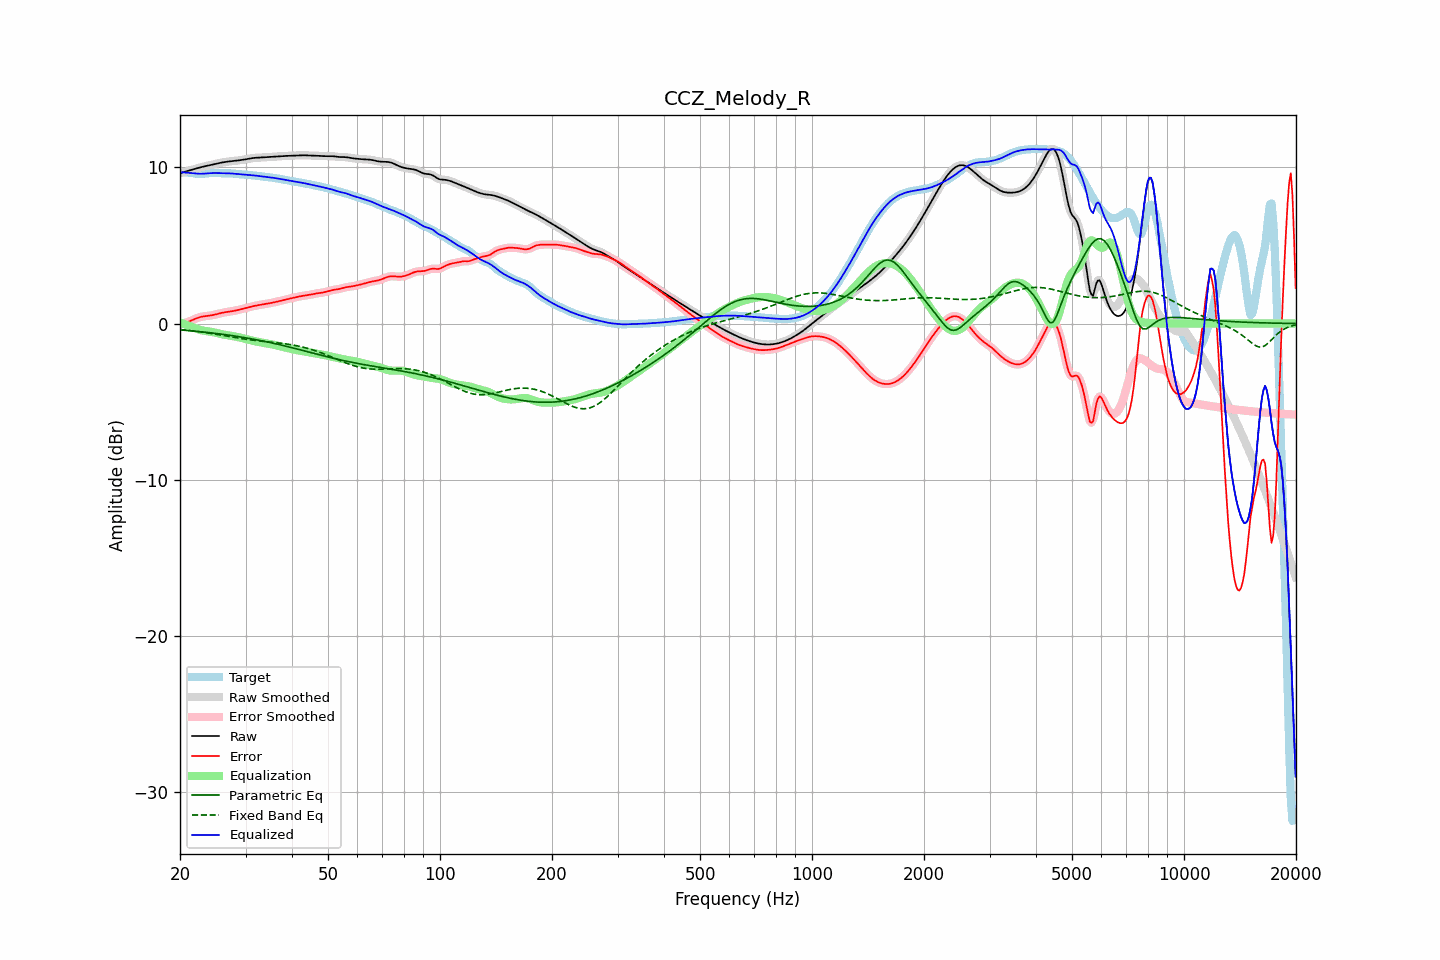

Values plotted in this chart, from the file beside it:
frequency, raw, error, smoothed, error_smoothed, equalization, parametric_eq, fixed_band_eq, equalized_raw, equalized_smoothed, target
20.00, 9.62, -0.05, 9.62, -0.05, 0.07, -0.40, -0.38, 9.69, 9.69, 9.67
20.20, 9.65, -0.02, 9.65, -0.02, 0.03, -0.41, -0.39, 9.68, 9.68, 9.67
20.40, 9.68, 0.01, 9.68, 0.01, -0.01, -0.42, -0.40, 9.67, 9.67, 9.67
20.61, 9.71, 0.04, 9.71, 0.04, -0.05, -0.43, -0.41, 9.66, 9.66, 9.67
20.81, 9.74, 0.07, 9.74, 0.07, -0.08, -0.44, -0.42, 9.65, 9.65, 9.67
21.02, 9.77, 0.11, 9.77, 0.11, -0.12, -0.45, -0.43, 9.65, 9.65, 9.66
21.23, 9.80, 0.15, 9.80, 0.15, -0.16, -0.46, -0.44, 9.64, 9.64, 9.65
21.44, 9.83, 0.19, 9.83, 0.19, -0.20, -0.46, -0.46, 9.63, 9.63, 9.63
21.66, 9.86, 0.24, 9.86, 0.24, -0.24, -0.47, -0.47, 9.62, 9.62, 9.62
21.87, 9.89, 0.28, 9.89, 0.28, -0.28, -0.48, -0.48, 9.61, 9.61, 9.60
22.09, 9.92, 0.33, 9.92, 0.33, -0.32, -0.49, -0.49, 9.60, 9.60, 9.59
22.31, 9.95, 0.36, 9.95, 0.37, -0.36, -0.50, -0.51, 9.59, 9.59, 9.58
22.54, 9.98, 0.40, 9.98, 0.40, -0.39, -0.51, -0.52, 9.58, 9.58, 9.58
22.76, 10.00, 0.43, 10.00, 0.43, -0.42, -0.52, -0.54, 9.58, 9.58, 9.58
22.99, 10.03, 0.45, 10.03, 0.45, -0.44, -0.54, -0.55, 9.59, 9.59, 9.58
23.22, 10.05, 0.46, 10.05, 0.46, -0.46, -0.55, -0.56, 9.59, 9.59, 9.59
23.45, 10.08, 0.48, 10.08, 0.48, -0.48, -0.56, -0.58, 9.60, 9.60, 9.60
23.69, 10.10, 0.49, 10.10, 0.49, -0.49, -0.57, -0.60, 9.61, 9.61, 9.61
23.92, 10.12, 0.50, 10.12, 0.50, -0.51, -0.58, -0.61, 9.61, 9.62, 9.62
24.16, 10.14, 0.51, 10.14, 0.52, -0.52, -0.59, -0.63, 9.62, 9.62, 9.63
24.40, 10.17, 0.53, 10.17, 0.53, -0.54, -0.60, -0.64, 9.63, 9.63, 9.63
24.65, 10.19, 0.56, 10.19, 0.56, -0.56, -0.62, -0.66, 9.63, 9.63, 9.63
24.89, 10.21, 0.58, 10.21, 0.58, -0.58, -0.63, -0.68, 9.63, 9.63, 9.63
25.14, 10.24, 0.61, 10.24, 0.61, -0.61, -0.64, -0.69, 9.63, 9.63, 9.63
25.39, 10.26, 0.63, 10.26, 0.63, -0.63, -0.65, -0.71, 9.63, 9.63, 9.62
25.65, 10.28, 0.66, 10.28, 0.66, -0.66, -0.67, -0.73, 9.62, 9.62, 9.62
25.91, 10.30, 0.69, 10.30, 0.69, -0.68, -0.68, -0.75, 9.62, 9.62, 9.62
26.16, 10.32, 0.71, 10.32, 0.71, -0.70, -0.69, -0.76, 9.62, 9.62, 9.61
26.43, 10.34, 0.72, 10.34, 0.72, -0.72, -0.71, -0.78, 9.62, 9.62, 9.61
26.69, 10.35, 0.74, 10.35, 0.74, -0.74, -0.72, -0.80, 9.62, 9.62, 9.61
26.96, 10.37, 0.75, 10.37, 0.75, -0.75, -0.74, -0.82, 9.61, 9.61, 9.61
27.23, 10.38, 0.77, 10.38, 0.77, -0.77, -0.75, -0.84, 9.61, 9.61, 9.61
27.50, 10.39, 0.78, 10.39, 0.78, -0.79, -0.77, -0.85, 9.60, 9.60, 9.61
27.77, 10.40, 0.80, 10.40, 0.80, -0.80, -0.78, -0.87, 9.59, 9.59, 9.60
28.05, 10.41, 0.82, 10.41, 0.82, -0.82, -0.80, -0.89, 9.59, 9.59, 9.59
28.33, 10.42, 0.84, 10.42, 0.84, -0.84, -0.81, -0.91, 9.58, 9.58, 9.58
28.62, 10.43, 0.87, 10.43, 0.87, -0.87, -0.83, -0.92, 9.57, 9.57, 9.57
28.90, 10.45, 0.89, 10.45, 0.89, -0.89, -0.85, -0.94, 9.56, 9.56, 9.56
29.19, 10.46, 0.92, 10.46, 0.92, -0.91, -0.86, -0.96, 9.55, 9.55, 9.55
29.48, 10.48, 0.94, 10.48, 0.94, -0.94, -0.88, -0.97, 9.54, 9.54, 9.54
29.78, 10.49, 0.96, 10.49, 0.96, -0.97, -0.90, -0.99, 9.53, 9.53, 9.53
30.08, 10.51, 0.99, 10.51, 0.99, -0.99, -0.91, -1.00, 9.52, 9.52, 9.52
30.38, 10.53, 1.02, 10.53, 1.02, -1.02, -0.93, -1.02, 9.51, 9.51, 9.51
30.68, 10.55, 1.04, 10.55, 1.04, -1.04, -0.95, -1.03, 9.50, 9.50, 9.50
30.99, 10.57, 1.07, 10.57, 1.07, -1.07, -0.97, -1.05, 9.50, 9.50, 9.50
31.30, 10.58, 1.10, 10.58, 1.10, -1.09, -0.99, -1.06, 9.49, 9.49, 9.49
31.61, 10.60, 1.12, 10.60, 1.12, -1.12, -1.01, -1.07, 9.48, 9.48, 9.47
31.93, 10.61, 1.14, 10.60, 1.14, -1.14, -1.03, -1.08, 9.46, 9.46, 9.46
32.24, 10.61, 1.16, 10.61, 1.16, -1.16, -1.05, -1.10, 9.45, 9.45, 9.45
32.57, 10.61, 1.18, 10.61, 1.18, -1.18, -1.07, -1.11, 9.43, 9.43, 9.43
32.89, 10.62, 1.20, 10.62, 1.20, -1.20, -1.09, -1.12, 9.42, 9.42, 9.42
33.22, 10.62, 1.22, 10.62, 1.22, -1.22, -1.11, -1.13, 9.41, 9.41, 9.41
33.55, 10.63, 1.23, 10.63, 1.23, -1.23, -1.13, -1.14, 9.40, 9.40, 9.40
33.89, 10.64, 1.25, 10.64, 1.25, -1.25, -1.15, -1.15, 9.39, 9.39, 9.39
34.23, 10.64, 1.27, 10.64, 1.27, -1.27, -1.17, -1.16, 9.38, 9.38, 9.38
34.57, 10.65, 1.29, 10.65, 1.29, -1.29, -1.19, -1.17, 9.37, 9.37, 9.37
34.92, 10.66, 1.30, 10.66, 1.30, -1.31, -1.21, -1.18, 9.35, 9.35, 9.35
35.27, 10.67, 1.32, 10.67, 1.32, -1.33, -1.24, -1.19, 9.34, 9.34, 9.34
35.62, 10.67, 1.35, 10.67, 1.35, -1.35, -1.26, -1.20, 9.32, 9.32, 9.33
35.97, 10.68, 1.37, 10.68, 1.37, -1.37, -1.28, -1.21, 9.31, 9.31, 9.31
... 635 more rows
